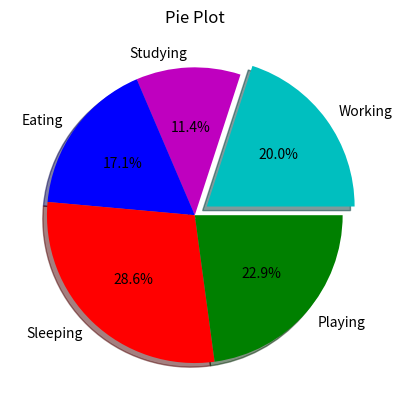

This figure's Python source:
from matplotlib import pyplot as plt
slice=[7,4,6,10,8]  #slices data
activities=['Working','Studying','Eating','Sleeping','Playing'] #name of slices
colours=['c','m','b','r','g']   #colours of slices

#syntax: plt.pie(slice data,name of slices,color of slices,shadow,startangle,explode,autppct)
"""
shadow: to enable shadow
startangle: to giving specific starting angle of pie chart to start with it.
explode: Use to show look of a piece taken out and highlight it.
autopct: convert input data into percentage and display it above pie.
"""
plt.pie(slice,labels=activities,colors=colours,shadow=True,explode=(0.1,0,0,0,0),autopct='%1.1f%%')
plt.title('Pie Plot')   #title of pie chart
plt.show()